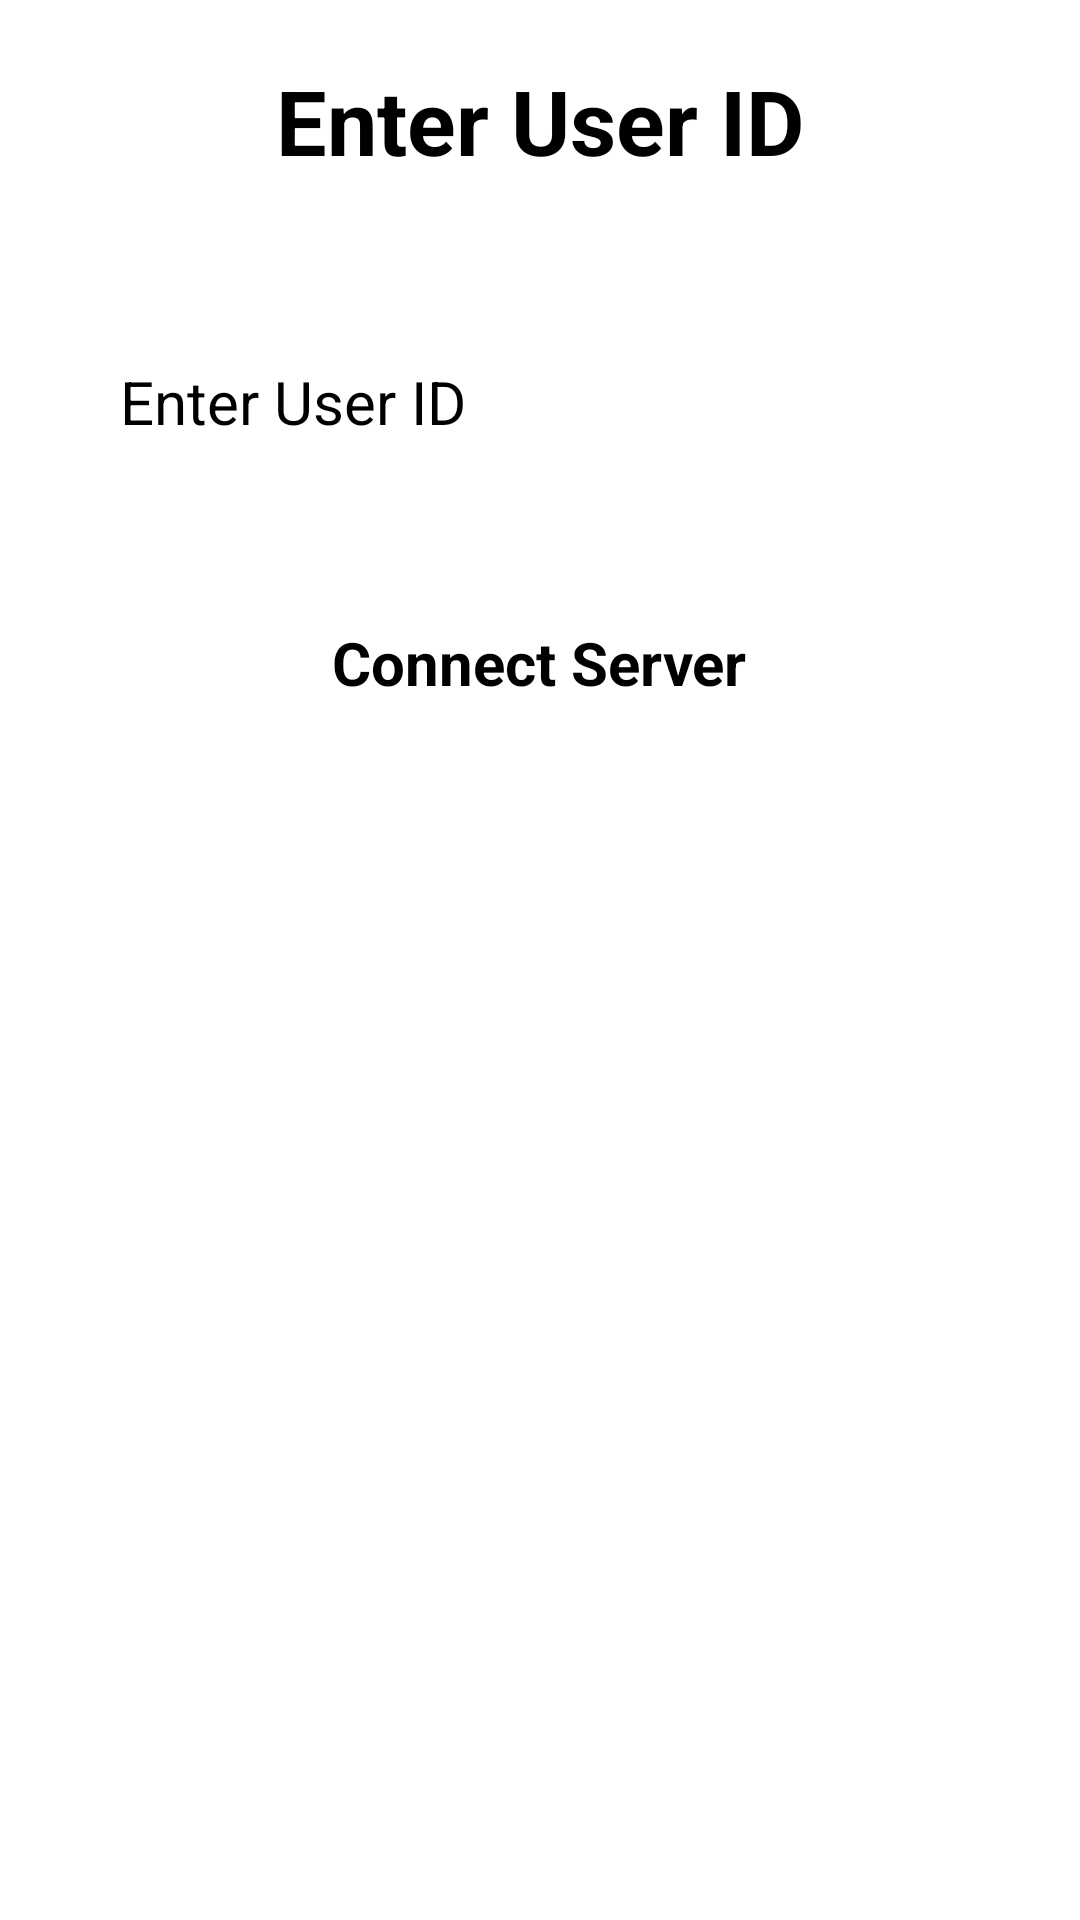

Here is an Android app screen rendered from its layout file. Give the layout XML and the strings, colors and styles it references.
<!-- AndroidManifest.xml: application theme Theme.MyMap -->
<!-- res/layout/fragment_setting.xml -->
<?xml version="1.0" encoding="utf-8"?>
<LinearLayout xmlns:android="http://schemas.android.com/apk/res/android"
    xmlns:tools="http://schemas.android.com/tools"
    android:layout_width="match_parent"
    android:layout_height="match_parent"
    tools:context=".view.SettingFragment"
    android:orientation="vertical">

    <TextView
        android:layout_width="wrap_content"
        android:layout_height="wrap_content"
        android:layout_gravity="center_horizontal"
        android:text="@string/enter_user_id"
        android:textSize="30sp"
        android:textColor="@color/black"
        android:layout_margin="20dp"
        android:textStyle="bold"
        />
    <EditText
        android:id="@+id/user_id"
        android:layout_width="match_parent"
        android:layout_height="wrap_content"
        android:layout_margin="20dp"
        android:padding="20dp"
        android:hint="@string/enter_user_id"
        android:textSize="20sp"
        android:textColor="@color/black"
        />

    <androidx.appcompat.widget.AppCompatButton
        android:id="@+id/btn_connect_server"
        android:layout_width="wrap_content"
        android:layout_height="wrap_content"
        android:layout_gravity="center_horizontal"
        android:padding="20dp"
        android:text="@string/connect_serve"
        android:textStyle="bold"
        android:textSize="20sp"
        >
    </androidx.appcompat.widget.AppCompatButton>

</LinearLayout>
<!-- resources referenced by this layout -->
<resources>
  <string name="connect_serve">Connect Server</string>
  <string name="enter_user_id">Enter User ID</string>
  <style name="Theme.MyMap" parent="Base.Theme.MyMap">
      
      <item name="android:navigationBarColor">@android:color/transparent</item>
      <item name="android:statusBarColor">@android:color/transparent</item>
      <item name="android:windowLightStatusBar">?attr/isLightTheme</item>
    </style>
  <!-- not gathered from this repository: default colours our renderer supplied (Android Studio template values) -->
  <color name="black">#FF000000</color>
</resources>
